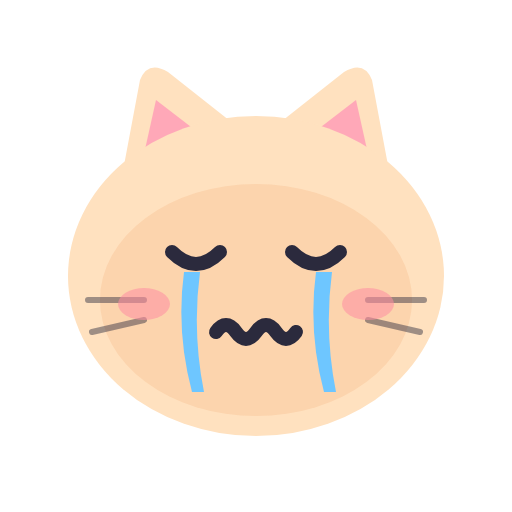
t = 0.00 s
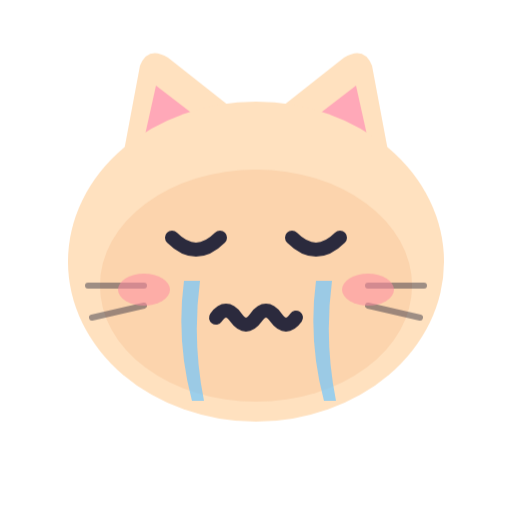
t = 0.70 s
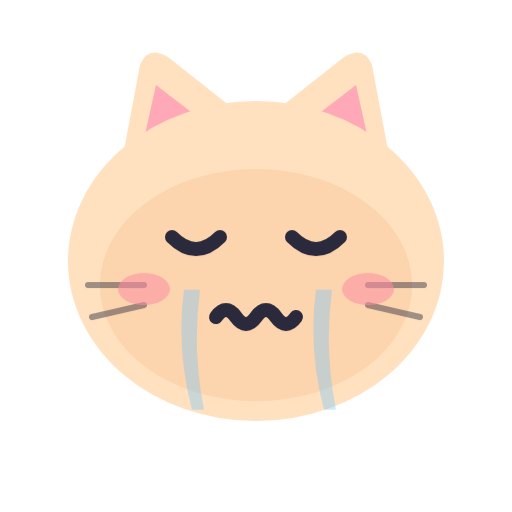
t = 1.06 s
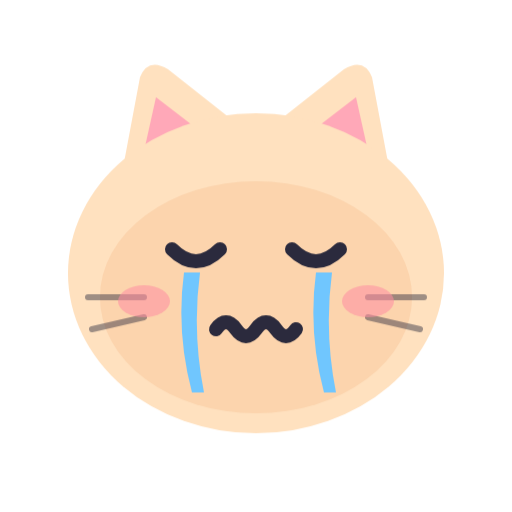
t = 1.54 s
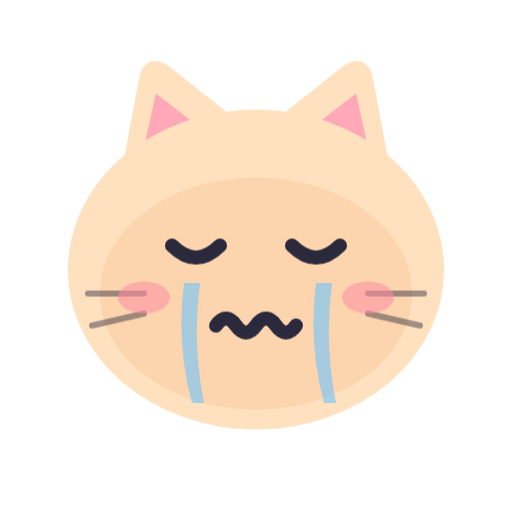
t = 2.20 s
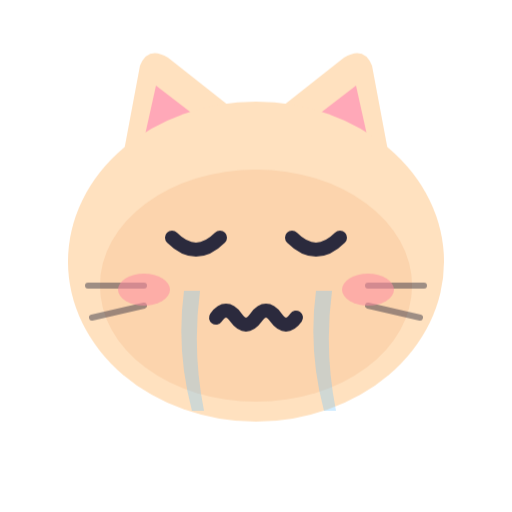
t = 2.50 s

The animated SVG that drew these frames (rendered in a browser with its animation timeline set to each time). Animation: 9 CSS @keyframes rules; one cycle of 3.10 s, repeats indefinitely.

<svg xmlns="http://www.w3.org/2000/svg" viewBox="0 0 256 256"><style>.bob{animation:bob 1.8s ease-in-out infinite;transform-origin:128px 220px}@keyframes bob{0%,100%{transform:translateY(0)}50%{transform:translateY(-8px)}}.wave{animation:wave 1s ease-in-out infinite;transform-box:fill-box;transform-origin:50% 100%}@keyframes wave{0%,100%{transform:rotate(0)}50%{transform:rotate(-18deg)}}.beat{animation:beat 1s ease-in-out infinite;transform-box:fill-box;transform-origin:center}@keyframes beat{0%,100%{transform:scale(1)}50%{transform:scale(1.18)}}.rise{animation:rise 2.4s ease-in infinite}@keyframes rise{0%{transform:translateY(10px);opacity:0}30%{opacity:1}100%{transform:translateY(-30px);opacity:0}}.tw{animation:tw 1.6s ease-in-out infinite;transform-box:fill-box;transform-origin:center}@keyframes tw{0%,100%{transform:scale(1);opacity:1}50%{transform:scale(.6);opacity:.5}}.pop{animation:pop 1.8s ease-in-out infinite;transform-box:fill-box;transform-origin:center}@keyframes pop{0%,100%{transform:scale(1)}40%{transform:scale(1.12)}}.drip{animation:drip 1.4s ease-in infinite}@keyframes drip{0%{transform:translateY(0);opacity:1}100%{transform:translateY(14px);opacity:0}}.zz{animation:zz 2.4s ease-in-out infinite}@keyframes zz{0%{transform:translate(0,8px);opacity:0}40%{opacity:1}100%{transform:translate(8px,-10px);opacity:0}}.fall{animation:fall 2s linear infinite}@keyframes fall{0%{transform:translateY(-10px)}100%{transform:translateY(24px)}}.d1{animation-delay:.35s}.d2{animation-delay:.7s}@media (prefers-reduced-motion: reduce){*{animation:none!important}}</style><g class="bob"><path d="M58 104L70 40Q74 30 84 36L122 66Z" fill="#FFE1BF"/><path d="M198 104L186 40Q182 30 172 36L134 66Z" fill="#FFE1BF"/><path d="M70 86L78 50L104 70Z" fill="#FFA8B8"/><path d="M186 86L178 50L152 70Z" fill="#FFA8B8"/><ellipse cx="128" cy="138" rx="94" ry="80" fill="#FFE1BF"/><ellipse cx="128" cy="150" rx="78" ry="58" fill="#F6B98A" opacity=".35"/><path d="M44 150h28M46 166l26-6M212 150h-28M210 166l-26-6" stroke="#2B2A3D" stroke-width="3" stroke-linecap="round" opacity=".45"/><ellipse cx="72" cy="152" rx="13" ry="8" fill="#FF8FA3" opacity=".55"/><ellipse cx="184" cy="152" rx="13" ry="8" fill="#FF8FA3" opacity=".55"/><path d="M86 126Q98 138 110 126" stroke="#2B2A3D" stroke-width="7" fill="none" stroke-linecap="round"/><path d="M146 126Q158 138 170 126" stroke="#2B2A3D" stroke-width="7" fill="none" stroke-linecap="round"/><path d="M108 166q5-7 10 0t10 0t10 0t10 0" stroke="#2B2A3D" stroke-width="7" fill="none" stroke-linecap="round" stroke-linejoin="round"/></g><path d="M92 136q-4 30 4 60h6q-6-30-2-60z" fill="#6EC6FF" opacity=".9" class="drip"/><path d="M158 136q-4 30 4 60h6q-6-30-2-60z" fill="#6EC6FF" opacity=".9" class="drip"/></svg>
